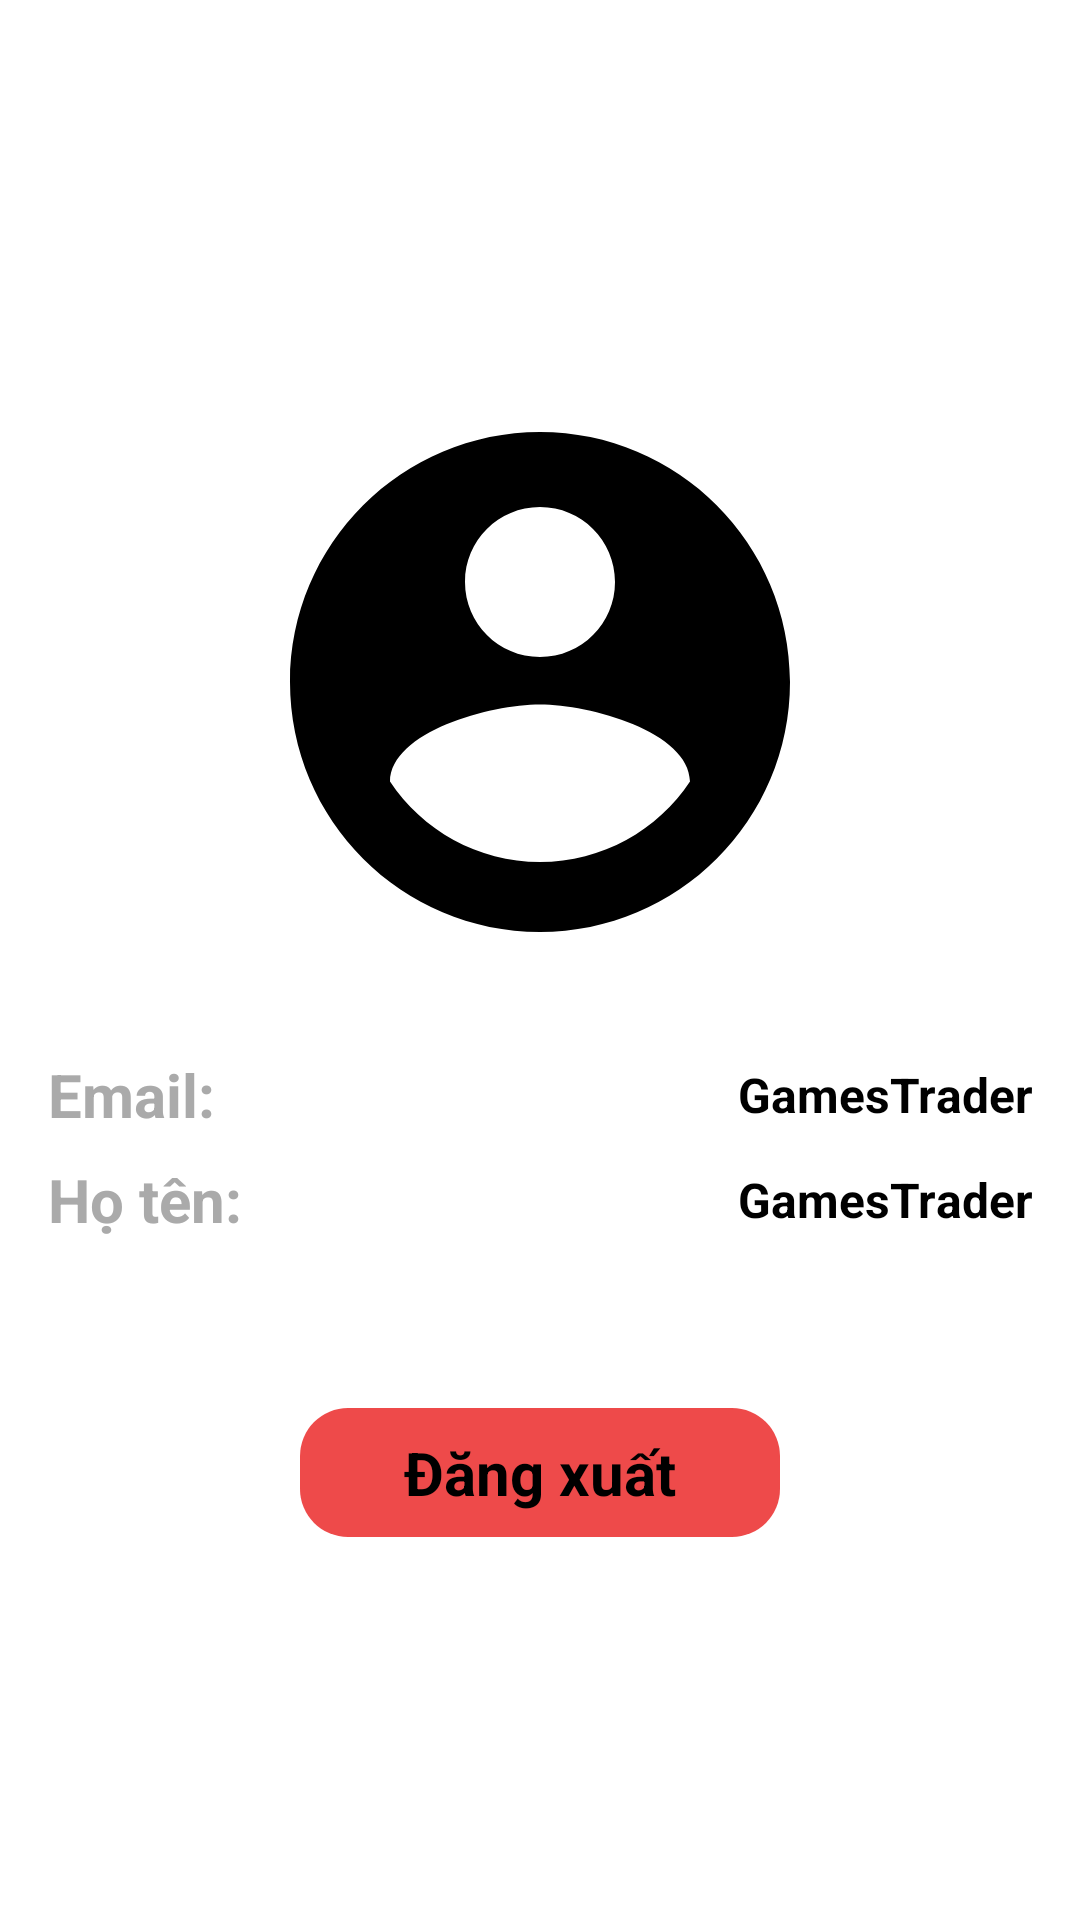

Write the Android layout XML for this screen, with the resource values it uses.
<!-- AndroidManifest.xml: application theme Theme.MVVMArchitectureAndroid -->
<!-- res/layout/activity_login.xml -->
<?xml version="1.0" encoding="utf-8"?>
<androidx.constraintlayout.widget.ConstraintLayout xmlns:android="http://schemas.android.com/apk/res/android"
    xmlns:app="http://schemas.android.com/apk/res-auto"
    xmlns:tools="http://schemas.android.com/tools"
    android:layout_width="match_parent"
    android:layout_height="match_parent"
    android:background="@color/white"
    android:padding="8dp"
    tools:context="me.namnamnam.mvvm.ui.topheadline.LoginActivity">

    <LinearLayout
        android:id="@+id/loginLayout"
        android:layout_width="match_parent"
        android:layout_height="wrap_content"
        android:background="@drawable/bg_login"
        android:orientation="vertical"
        android:paddingHorizontal="8dp"
        android:paddingVertical="16dp"
        android:visibility="gone"
        app:layout_constraintBottom_toBottomOf="parent"
        app:layout_constraintTop_toTopOf="parent">

        <FrameLayout
            android:id="@+id/frameLayout"
            android:layout_width="match_parent"
            android:layout_height="wrap_content"
            android:layout_marginBottom="16dp"
            android:paddingHorizontal="16dp"
            app:layout_constraintTop_toTopOf="parent"
            tools:layout_editor_absoluteX="0dp">

            <TextView
                android:layout_width="wrap_content"
                android:layout_height="wrap_content"
                android:layout_gravity="center"
                android:gravity="center"
                android:text="@string/app_name"
                android:textColor="@color/black"
                android:textSize="20sp"
                android:textStyle="bold" />
        </FrameLayout>

        <EditText
            android:id="@+id/editTextEmail"
            android:layout_width="match_parent"
            android:layout_height="wrap_content"
            android:hint="Email"
            android:textColor="@color/black"
            android:shadowColor="@color/black"
            android:textColorHint="@android:color/darker_gray"
            android:textSize="20sp" />

        <EditText
            android:id="@+id/editTextPassword"
            android:layout_width="match_parent"
            android:layout_height="wrap_content"
            android:layout_marginTop="8dp"
            android:shadowColor="@color/black"
            android:hint="Mật khẩu"
            android:inputType="textPassword"
            android:textColor="@color/black"
            android:textColorHint="@android:color/darker_gray"
            android:textSize="20sp" />


        <Button
            android:id="@+id/btnLogin"
            android:layout_width="match_parent"
            android:layout_height="wrap_content"
            android:layout_marginTop="16dp"
            android:background="@drawable/button"
            android:text="Đăng nhập"
            android:textSize="20sp"
            android:textStyle="bold" />
    </LinearLayout>

    <FrameLayout
        android:id="@+id/accountLayout"
        android:layout_width="match_parent"
        android:layout_height="match_parent">

        <LinearLayout
            android:layout_width="match_parent"
            android:layout_height="match_parent"
            android:background="@color/white"
            android:gravity="center"
            android:orientation="vertical">

            <androidx.appcompat.widget.AppCompatImageView
                android:layout_width="wrap_content"
                android:layout_height="wrap_content"
                android:src="@drawable/ic_account" />

            <LinearLayout
                android:layout_width="match_parent"
                android:layout_height="wrap_content"
                android:layout_marginTop="24dp"
                android:orientation="horizontal"
                android:paddingHorizontal="8dp">

                <TextView
                    android:layout_width="wrap_content"
                    android:layout_height="wrap_content"
                    android:layout_gravity="start"
                    android:gravity="start"
                    android:text="Email:"
                    android:textColor="@android:color/darker_gray"
                    android:textSize="20sp"
                    android:textStyle="bold" />

                <TextView
                    android:id="@+id/tvEmail"
                    android:layout_width="match_parent"
                    android:layout_height="wrap_content"
                    android:layout_gravity="center"
                    android:gravity="end"
                    android:text="@string/app_name"
                    android:textColor="@color/black"
                    android:textSize="16sp"
                    android:textStyle="bold" />
            </LinearLayout>

            <LinearLayout
                android:layout_width="match_parent"
                android:layout_height="wrap_content"
                android:layout_marginTop="8dp"
                android:layout_marginBottom="40dp"
                android:orientation="horizontal"
                android:paddingHorizontal="8dp">

                <TextView
                    android:layout_width="wrap_content"
                    android:layout_height="wrap_content"
                    android:layout_gravity="start"
                    android:gravity="start"
                    android:text="Họ tên:"
                    android:textColor="@android:color/darker_gray"
                    android:textSize="20sp"
                    android:textStyle="bold" />

                <TextView
                    android:id="@+id/tvName"
                    android:layout_width="match_parent"
                    android:layout_height="wrap_content"
                    android:layout_gravity="center"
                    android:gravity="end"
                    android:text="@string/app_name"
                    android:textColor="@color/black"
                    android:textSize="16sp"
                    android:textStyle="bold" />
            </LinearLayout>

            <TextView
                android:id="@+id/btnLogout"
                android:layout_width="160dp"
                android:layout_height="wrap_content"
                android:layout_gravity="center"
                android:layout_marginTop="16dp"
                android:background="@drawable/button_logout"
                android:gravity="center"
                android:paddingVertical="8dp"
                android:text="Đăng xuất"
                android:textColor="@color/black"
                android:textSize="20sp"
                android:textStyle="bold" />
        </LinearLayout>

        <androidx.appcompat.widget.AppCompatImageView
            android:id="@+id/btn_back"
            android:layout_width="32dp"
            android:layout_height="32dp"
            android:src="@drawable/baseline_arrow_back_24" />
    </FrameLayout>


</androidx.constraintlayout.widget.ConstraintLayout>
<!-- resources referenced by this layout -->
<resources>
  <!-- drawable bg_login (drawable) -->
  <vector xmlns:android="http://schemas.android.com/apk/res/android"
      android:width="328dp"
      android:height="240dp"
      android:viewportWidth="328"
      android:viewportHeight="240">
    <path
        android:pathData="M16,0.5L312,0.5A15.5,15.5 0,0 1,327.5 16L327.5,224A15.5,15.5 0,0 1,312 239.5L16,239.5A15.5,15.5 0,0 1,0.5 224L0.5,16A15.5,15.5 0,0 1,16 0.5z"
        android:fillColor="#ffffff"/>
    <path
        android:strokeWidth="1"
        android:pathData="M16,0.5L312,0.5A15.5,15.5 0,0 1,327.5 16L327.5,224A15.5,15.5 0,0 1,312 239.5L16,239.5A15.5,15.5 0,0 1,0.5 224L0.5,16A15.5,15.5 0,0 1,16 0.5z"
        android:fillColor="#00000000"
        android:strokeColor="#663993"/>
  </vector>
  <!-- drawable button (drawable) -->
  <shape xmlns:android="http://schemas.android.com/apk/res/android">
    <corners android:radius="16dp" /> 
    <solid android:color="#74F27B" /> 
  </shape>
  <!-- drawable button_logout (drawable) -->
  <shape xmlns:android="http://schemas.android.com/apk/res/android">
    <corners android:radius="16dp" /> 
    <solid android:color="#E9ED3939" /> 
  </shape>
  <!-- drawable ic_account (drawable) -->
  <vector android:height="200dp" android:tint="#000000"
      android:viewportHeight="24" android:viewportWidth="24"
      android:width="200dp" xmlns:android="http://schemas.android.com/apk/res/android">
      <path android:fillColor="@android:color/white" android:pathData="M12,2C6.48,2 2,6.48 2,12s4.48,10 10,10 10,-4.48 10,-10S17.52,2 12,2zM12,5c1.66,0 3,1.34 3,3s-1.34,3 -3,3 -3,-1.34 -3,-3 1.34,-3 3,-3zM12,19.2c-2.5,0 -4.71,-1.28 -6,-3.22 0.03,-1.99 4,-3.08 6,-3.08 1.99,0 5.97,1.09 6,3.08 -1.29,1.94 -3.5,3.22 -6,3.22z"/>
  </vector>
  <string name="app_name">GamesTrader</string>
  <style name="Theme.MVVMArchitectureAndroid" parent="Theme.MaterialComponents.DayNight.NoActionBar">
          
          <item name="colorPrimary">@color/purple_500</item>
          <item name="colorPrimaryVariant">@color/purple_700</item>
          <item name="colorOnPrimary">@color/white</item>
          
          <item name="colorSecondary">@color/teal_200</item>
          <item name="colorSecondaryVariant">@color/teal_700</item>
          <item name="colorOnSecondary">@color/black</item>
          
          <item name="android:statusBarColor" tools:targetApi="l">?attr/colorPrimaryVariant</item>
          
      </style>
  <!-- not gathered from this repository: default colours our renderer supplied (Android Studio template values) -->
  <color name="purple_500">#FF6200EE</color>
  <color name="purple_700">#FF3700B3</color>
  <color name="teal_200">#FF03DAC5</color>
  <color name="teal_700">#FF018786</color>
  <color name="black">#FF000000</color>
  <color name="white">#FFFFFFFF</color>
</resources>
